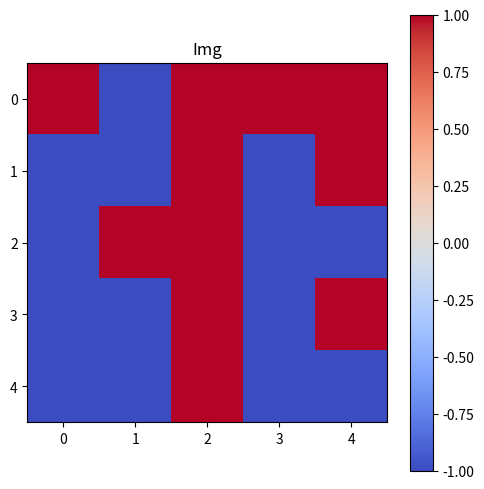
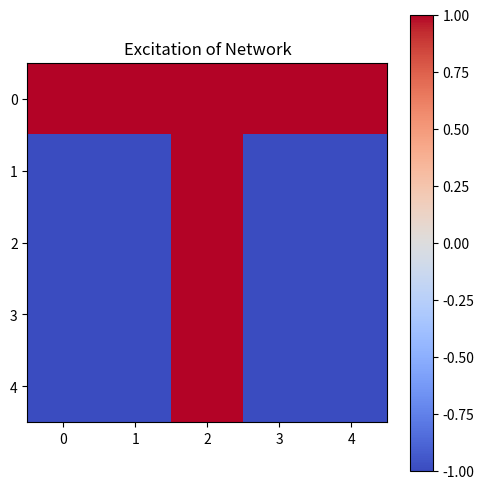
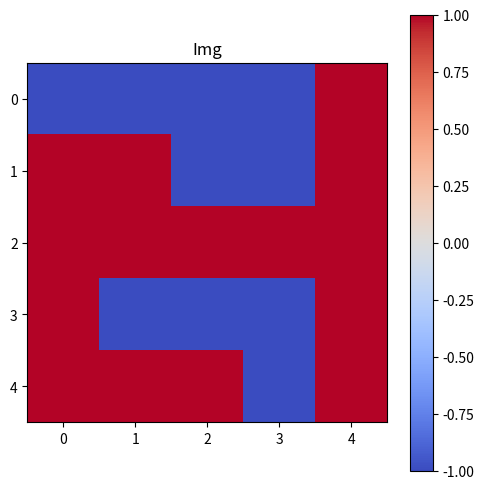
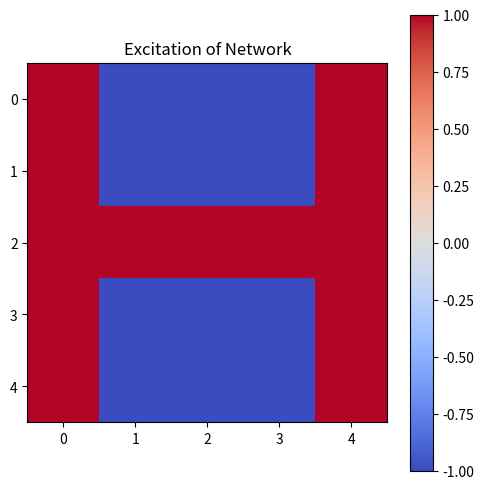

Recreate these plots in Python, in order.
import sys
import os
import csv
import math

import numpy as np
import matplotlib.pyplot as plt
import matplotlib.cm as cm

class HopfieldNetwork:
    def __init__(self, neurons):
        self.neurons = neurons
        
        #initialize excitation of neurons as 0
        self.excitation = np.zeros(self.neurons) 
        
        #initialize symmetric matrix with 0 weights
        self.weights = np.zeros((self.neurons,self.neurons))

        self.__updateenergy__()

    def __updateenergy__(self):
        energy = 0
        for i in range(self.weights.shape[0]):
            for j in range(self.weights.shape[1]):
                if i != j:
                    energy = energy + self.weights[i, j] * self.excitation[i] * self.excitation[j]
        self.energy = energy * (-1/2)

    #async update, one neuron after the other, binary values only
    def update(self, state):
        for idx in range(state.shape[0]):
            activation = np.dot(self.weights[idx,:], state)
            if activation >= 0:
                self.excitation[idx] = 1
            else:
                self.excitation[idx] = -1
        self.__updateenergy__()

    def learn(self, memories):
        for idx in range(self.weights.shape[0]):
            for jdex in range(self.weights.shape[1]):
                if idx != jdex:
                    result = 0
                    for mem in range(memories.shape[0]):
                        result = result + memories[mem,idx] * memories[mem,jdex]
                    self.weights[idx, jdex] = result / memories.shape[0]
    
    def predict(self, partialpattern):
        result = np.zeros(partialpattern.shape[0])
        for idx in range(partialpattern.shape[0]):
            activation = np.dot(self.weights[idx,:], partialpattern)
            if activation >= 0:
                result[idx] = 1
            else:
                result[idx] = -1
        return result 

    def plot(self):
        dims = int(math.sqrt(self.neurons))
        state = self.excitation.reshape(dims,dims)

        plt.figure(figsize=(dims, dims))
        w_mat = plt.imshow(state, cmap=cm.coolwarm)
        plt.colorbar(w_mat)
        plt.title("Excitation of Network")
        plt.tight_layout()
        plt.show()


def plot_img(img, dim):
    plt.figure(figsize=(dim, dim))
    w_mat = plt.imshow(img, cmap=cm.coolwarm)
    plt.colorbar(w_mat)
    plt.title("Img")
    plt.tight_layout()
    plt.show()

def main():
    #capacity to store memories in Hopfield net is ~0.138 * neurons (n/2*log2())
    #For XOR / 4 memories with 3 features
    xor = np.array([[1,1,-1]])

    x = np.array([[[1,1,1,1,1],[-1,-1,1,-1,-1],[-1,-1,1,-1,-1],[-1,-1,1,-1,-1],[-1,-1,1,-1,-1]], 
    [[1,-1,-1,-1,1],[1,-1,-1,-1,1],[1,1,1,1,1],[1,-1,-1,-1,1],[1,-1,-1,-1,1]]])
    
    #flattens all dimensions except first dimension
    x = x.reshape(x.shape[0], -1)

    #three noise bits
    noisy_t = np.array([[1,-1,1,1,1],[-1,-1,1,-1,1],[-1,1,1,-1,-1],[-1,-1,1,-1,1],[-1,-1,1,-1,-1]])

    noisy_h = np.array([[-1,-1,-1,-1,1],[1,1,-1,-1,1],[1,1,1,1,1],[1,-1,-1,-1,1],[1,1,1,-1,1]])

    network = HopfieldNetwork(25)
    #network.plot()
    network.learn(x)
    network.update(x[0].flatten())

    plot_img(noisy_t, 5)
    network.update(noisy_t.flatten())
    network.plot()

    #sort of doesn't work yet – probably because it updates excitation
    plot_img(noisy_h, 5)
    network.update(noisy_h.flatten())
    network.plot()


if __name__ == "__main__":
    main()


